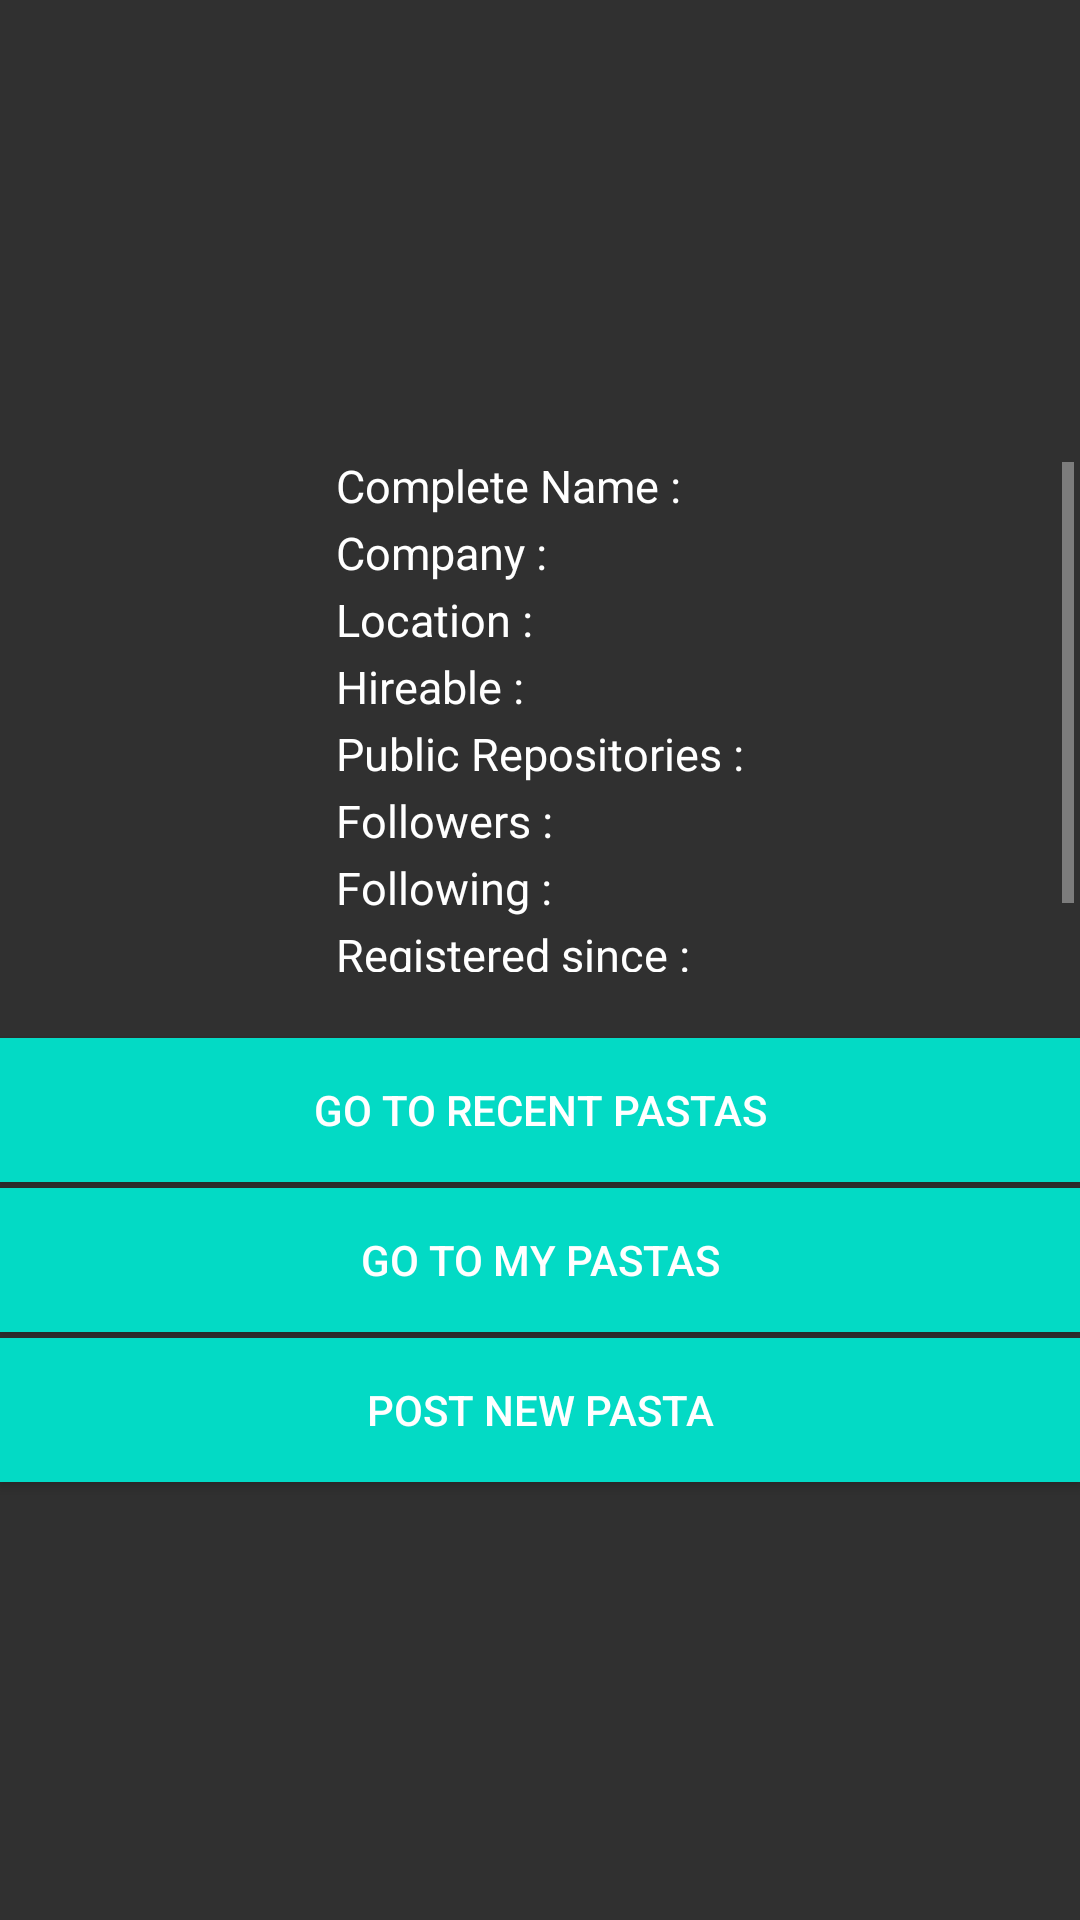

The Android layout XML behind this screen, and the referenced resources:
<!-- AndroidManifest.xml: application theme Theme.AppCompat.NoActionBar -->
<!-- res/layout/activity_user_profile.xml -->
<?xml version="1.0" encoding="utf-8"?>
<LinearLayout xmlns:android="http://schemas.android.com/apk/res/android"
    xmlns:app="http://schemas.android.com/apk/res-auto"
    xmlns:tools="http://schemas.android.com/tools"
    android:layout_width="match_parent"
    android:layout_height="match_parent"
    android:orientation="vertical"
    android:weightSum="10"
    tools:context="com.example.absolute.codepasta.ui.UserProfileActivity">
    <ImageView
        android:layout_marginTop="20dp"
        android:layout_gravity="center"
        tools:src="@android:color/white"
        android:scaleType="fitXY"
        android:id="@+id/avatar_image"
        android:layout_width="100dp"
        android:layout_height="100dp" />
    <TextView
        android:layout_gravity="center"
        android:layout_marginTop="5dp"
        android:textColor="@color/colorAccent"
        android:textSize="20sp"
        android:id="@+id/username_text"
        tools:text="SomeUserName"
        android:layout_width="wrap_content"
        android:layout_height="wrap_content" />
    <ScrollView

        android:layout_margin="2dp"
        android:layout_width="match_parent"
        android:layout_height="170dp">
        <GridLayout
            android:id="@+id/scrollProfile"
            android:layout_margin="2dp"
            android:layout_height="170dp"
            android:layout_gravity="center"
            android:columnCount="2"
            android:layout_width="wrap_content">
            <TextView
                style="@style/TextViewDetails"
                android:text="@string/profile_link_text"
                android:id="@+id/profile_link_label"
                android:layout_width="wrap_content"
                android:layout_height="wrap_content" />
            <TextView

                style="@style/TextViewDetails"
                tools:text="link.profile"
                android:id="@+id/profile_link_text"
                android:layout_width="wrap_content"
                android:layout_height="wrap_content" />
            <TextView
                style="@style/TextViewDetails"
                android:text="@string/name_text"
                android:id="@+id/name_label"
                android:layout_width="wrap_content"
                android:layout_height="wrap_content" />
            <TextView
                style="@style/TextViewDetails"
                tools:text="Some Name"
                android:id="@+id/name_text"
                android:layout_width="wrap_content"
                android:layout_height="wrap_content" />

            <TextView
                style="@style/TextViewDetails"
                android:text="@string/company_text"
                android:id="@+id/company_label"
                android:layout_width="wrap_content"
                android:layout_height="wrap_content" />
            <TextView
                style="@style/TextViewDetails"
                tools:text="Some Company"
                android:id="@+id/company_text"
                android:layout_width="wrap_content"
                android:layout_height="wrap_content" />
            <TextView
                style="@style/TextViewDetails"
                android:text="@string/location_text"
                android:id="@+id/location_label"
                android:layout_width="wrap_content"
                android:layout_height="wrap_content" />
            <TextView
                style="@style/TextViewDetails"
                tools:text="Some Location, Loc"
                android:id="@+id/location_text"
                android:layout_width="wrap_content"
                android:layout_height="wrap_content" />

            <TextView
                style="@style/TextViewDetails"

                android:text="@string/hireable_text"
                android:id="@+id/hireable_label"
                android:layout_width="wrap_content"
                android:layout_height="wrap_content" />
            <TextView
                style="@style/TextViewDetails"
                tools:text="no"
                android:id="@+id/hireable_text"
                android:layout_width="wrap_content"
                android:layout_height="wrap_content" />

            <TextView
                style="@style/TextViewDetails"
                android:text="@string/public_repos_text"
                android:id="@+id/public_repos_label"
                android:layout_width="wrap_content"
                android:layout_height="wrap_content" />
            <TextView
                style="@style/TextViewDetails"
                tools:text="123"
                android:id="@+id/public_repos_text"
                android:layout_width="wrap_content"
                android:layout_height="wrap_content" />

            <TextView
                style="@style/TextViewDetails"
                android:text="@string/followers_text"
                android:id="@+id/followers_label"
                android:layout_width="wrap_content"
                android:layout_height="wrap_content" />
            <TextView
                style="@style/TextViewDetails"
                tools:text="23"
                android:id="@+id/followers_text"
                android:layout_width="wrap_content"
                android:layout_height="wrap_content" />

            <TextView
                style="@style/TextViewDetails"
                android:text="@string/following_text"
                android:id="@+id/following_label"
                android:layout_width="wrap_content"
                android:layout_height="wrap_content" />
            <TextView
                style="@style/TextViewDetails"
                tools:text="12"
                android:id="@+id/following_text"
                android:layout_width="wrap_content"
                android:layout_height="wrap_content" />

            <TextView
                style="@style/TextViewDetails"
                android:text="@string/created_at_text"
                android:id="@+id/created_at_label"
                android:layout_width="wrap_content"
                android:layout_height="wrap_content" />
            <TextView
                style="@style/TextViewDetails"
                tools:text="11-11-11 21.21am"
                android:id="@+id/created_at_text"
                android:layout_width="wrap_content"
                android:layout_height="wrap_content" />

            <TextView
                style="@style/TextViewDetails"
                android:text="@string/updated_at_text"
                android:id="@+id/updated_at_label"
                android:layout_width="wrap_content"
                android:layout_height="wrap_content" />
            <TextView
                style="@style/TextViewDetails"
                tools:text="11-11-11 11.11am"
                android:id="@+id/updated_at_text"
                android:layout_width="wrap_content"
                android:layout_height="wrap_content" />

        </GridLayout>
    </ScrollView>
    <Button
        android:id="@+id/recentPastaButton"
        android:onClick="recentPastasClick"
        android:layout_marginTop="20dp"
        android:text= "@string/action_view_repos"
        android:background="@color/colorAccent"
        android:layout_width="match_parent"
        android:layout_height="wrap_content" />

    
    <Button
        android:onClick="userPastasClick"
        android:layout_marginTop="2dp"
        android:id="@+id/userPastasButton"
        android:text= "@string/action_user_repos"
        android:background="@color/colorAccent"
        android:layout_width="match_parent"
        android:layout_height="wrap_content" />
    <Button
        android:id="@+id/postNewPastaButton"
        android:onClick="postPastaClick"
        android:layout_marginTop="2dp"
        android:text= "@string/action_post_repo"
        android:background="@color/colorAccent"
        android:layout_width="match_parent"
        android:layout_height="wrap_content" />
</LinearLayout>
<!-- resources referenced by this layout -->
<resources>
  <string name="action_post_repo">Post new pasta</string>
  <string name="action_user_repos">Go to my pastas</string>
  <string name="action_view_repos">Go to recent pastas</string>
  <string name="company_text">Company :</string>
  <string name="created_at_text">Registered since :</string>
  <string name="followers_text">Followers :</string>
  <string name="following_text">Following :</string>
  <string name="hireable_text">Hireable :</string>
  <string name="location_text">Location :</string>
  <string name="name_text">Complete Name :</string>
  <string name="profile_link_text">Profile Link :</string>
  <string name="public_repos_text">Public Repositories :</string>
  <string name="updated_at_text">Updated At :</string>
  <style name="TextViewDetails">
          <item name="android:layout_marginTop">2dp</item>
          <item name="android:textColor">@android:color/white</item>
          <item name="android:textSize">15sp</item>
      </style>
  <!-- not gathered from this repository: default colours our renderer supplied (Android Studio template values) -->
  <color name="colorAccent">#FF03DAC5</color>
</resources>
